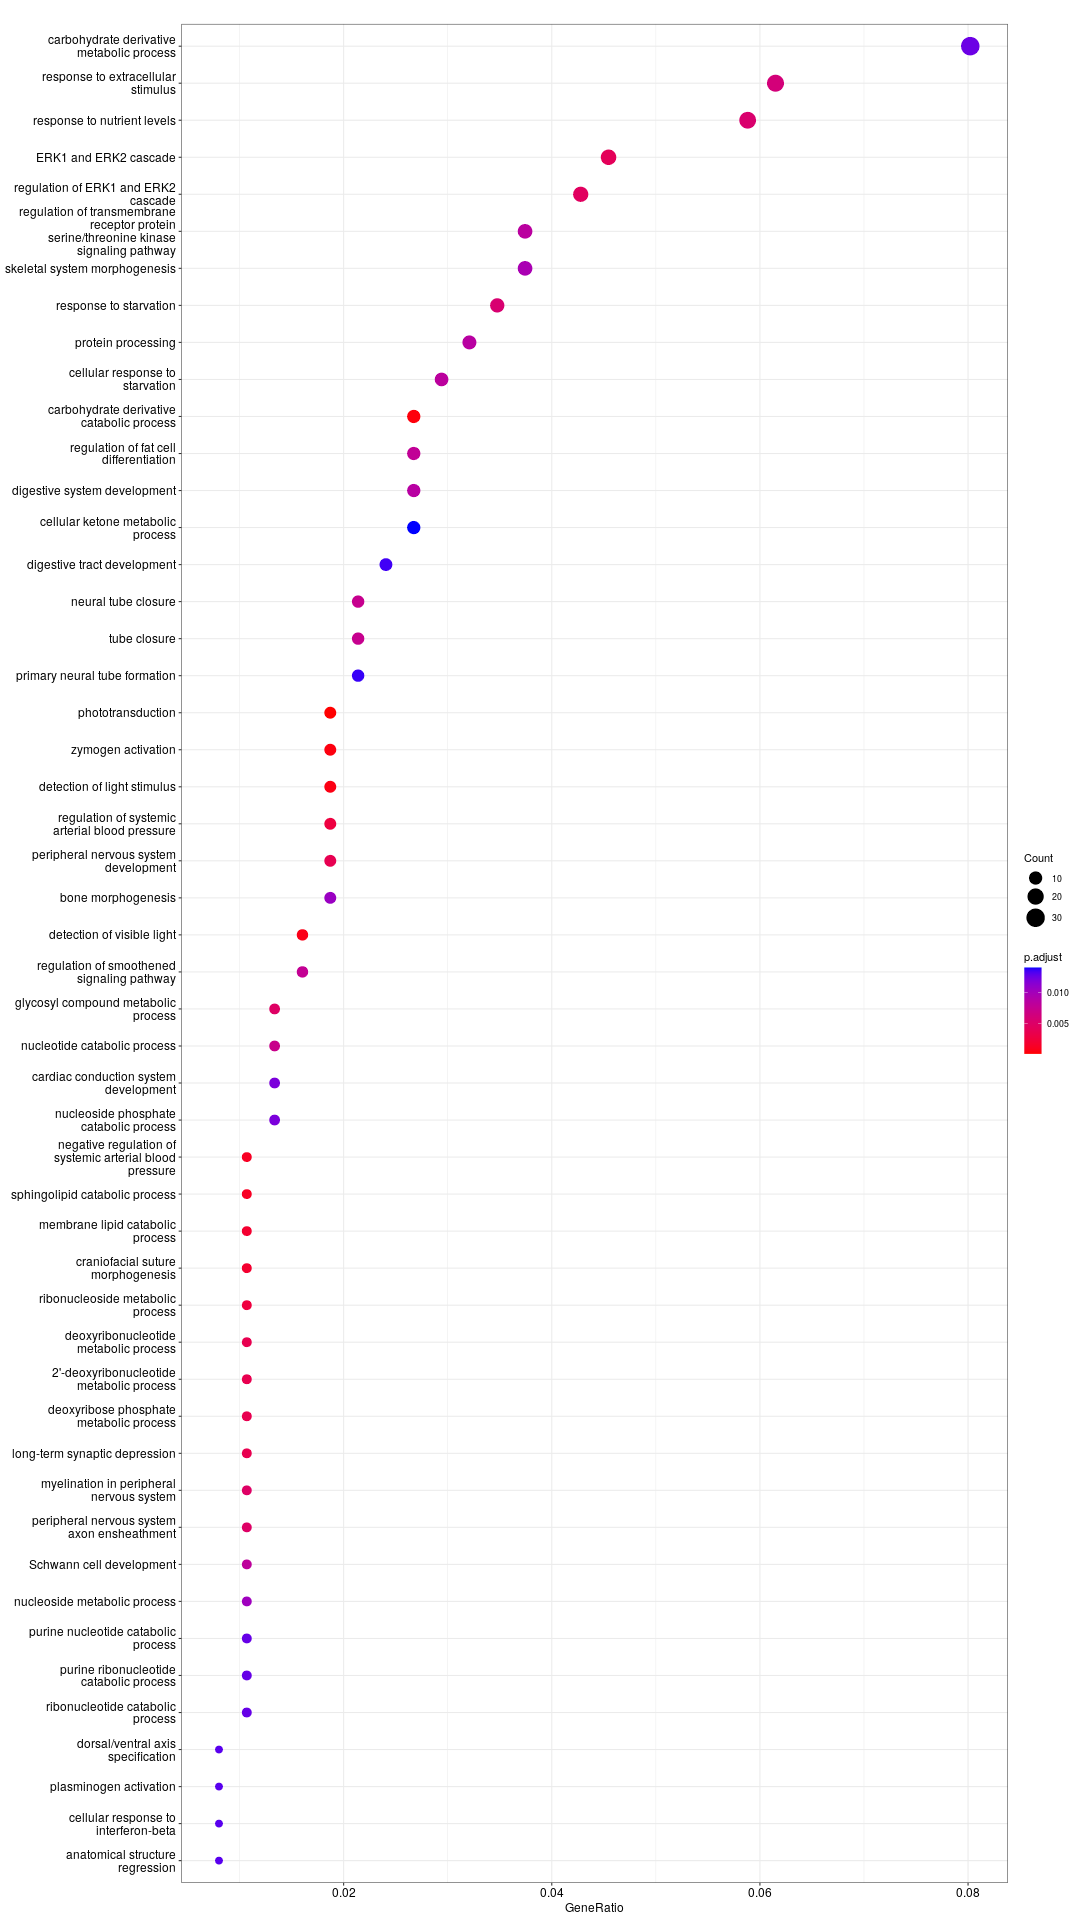

Values plotted in this chart, from the file beside it:
	ONTOLOGY	ID	Description	GeneRatio	BgRatio	pvalue	p.adjust	qvalue	geneID	Count
GO:0007602	BP	GO:0007602	phototransduction	7/374	32/10733	9.33628763362999e-05	9.33628763362999e-05	0.3458	GNA11/GPR52/GRK1/OPN4/OPN5/PDE6C/PLEKHB1	7
GO:0009583	BP	GO:0009583	detection of light stimulus	7/374	43/10733	0.0006428	0.0006428	0.5909	GNA11/GPR52/GRK1/OPN4/OPN5/PDE6C/PLEKHB1	7
GO:0031638	BP	GO:0031638	zymogen activation	7/374	43/10733	0.0006428	0.0006428	0.5909	CTSH/CTSZ/IFI16/PLAU/RIPK2/TBC1D10A/THBS…	7
GO:0097094	BP	GO:0097094	craniofacial suture morphogenesis	4/374	13/10733	0.0008078	0.0008078	0.5909	BMP4/INSIG1/NEUROG1/TGFB3	4
GO:0009584	BP	GO:0009584	detection of visible light	6/374	33/10733	0.0008572	0.0008572	0.5909	GNA11/GPR52/GRK1/OPN4/OPN5/PDE6C	6
GO:0003085	BP	GO:0003085	negative regulation of systemic arterial…	4/374	15/10733	0.001459	0.001459	0.5909	ADRB2/GPR37L1/PRCP/SOD2	4
GO:0042594	BP	GO:0042594	response to starvation	13/374	144/10733	0.001541	0.001541	0.5909	AKR1C3/ATG7/BHLHA15/DAP/GPT/IFI16/JMY/MA…	13
GO:0009991	BP	GO:0009991	response to extracellular stimulus	23/374	336/10733	0.001559	0.001559	0.5909	ACSL1/ADRB2/AKR1C3/ALPL/ATG7/BHLHA15/DAP…	23
GO:0031667	BP	GO:0031667	response to nutrient levels	22/374	316/10733	0.001583	0.001583	0.5909	ACSL1/ADRB2/AKR1C3/ALPL/ATG7/BHLHA15/DAP…	22
GO:0009162	BP	GO:0009162	deoxyribonucleoside monophosphate metabo…	4/374	16/10733	0.001893	0.001893	0.5909	ADA/DCK/NT5C2/NT5M	4
GO:0009267	BP	GO:0009267	cellular response to starvation	11/374	116/10733	0.002359	0.002359	0.5909	AKR1C3/ATG7/BHLHA15/DAP/IFI16/JMY/MAP1LC…	11
GO:0070371	BP	GO:0070371	ERK1 and ERK2 cascade	17/374	226/10733	0.002366	0.002366	0.5909	AGER/BMP4/CTSH/DUSP10/DUSP4/ERBB4/FGFR4/…	17
GO:0070372	BP	GO:0070372	regulation of ERK1 and ERK2 cascade	16/374	207/10733	0.002395	0.002395	0.5909	AGER/BMP4/DUSP10/DUSP4/ERBB4/FGFR4/GATA4…	16
GO:0048705	BP	GO:0048705	skeletal system morphogenesis	14/374	172/10733	0.002746	0.002746	0.5909	ALPL/BMP4/EYA1/FUZ/HOXC11/HOXD8/INSIG1/M…	14
GO:0007422	BP	GO:0007422	peripheral nervous system development	7/374	56/10733	0.003141	0.003141	0.5909	ETV1/GFRA3/ILK/NDRG1/NGF/NRG1/SKI	7
GO:0003161	BP	GO:0003161	cardiac conduction system development	5/374	30/10733	0.003473	0.003473	0.5909	BMP4/GATA4/HEY1/ID2/NRG1	5
GO:1901136	BP	GO:1901136	carbohydrate derivative catabolic proces…	10/374	105/10733	0.00356	0.00356	0.5909	ABCD1/ADA/APOBEC3B/GNS/HEXB/NEU3/NT5C2/N…	10
GO:0030149	BP	GO:0030149	sphingolipid catabolic process	4/374	19/10733	0.003711	0.003711	0.5909	HEXB/NEU3/PRKCD/SMPD2	4
GO:0045598	BP	GO:0045598	regulation of fat cell differentiation	10/374	107/10733	0.004078	0.004078	0.5909	AXIN1/CCDC85B/DKKL1/DUSP10/ID2/INSIG1/RO…	10
GO:0009950	BP	GO:0009950	dorsal/ventral axis specification	3/374	10/10733	0.004196	0.004196	0.5909	AXIN1/SFRP1/VAX2	3
GO:0009119	BP	GO:0009119	ribonucleoside metabolic process	4/374	20/10733	0.004513	0.004513	0.5909	ADA/APOBEC3B/NT5C2/PGM2	4
GO:0022011	BP	GO:0022011	myelination in peripheral nervous system	4/374	20/10733	0.004513	0.004513	0.5909	ILK/NDRG1/NRG1/SKI	4
GO:0032292	BP	GO:0032292	peripheral nervous system axon ensheathm…	4/374	20/10733	0.004513	0.004513	0.5909	ILK/NDRG1/NRG1/SKI	4
GO:0060292	BP	GO:0060292	long-term synaptic depression	4/374	20/10733	0.004513	0.004513	0.5909	AGER/GRIA1/PTK2B/SORCS3	4
GO:0055123	BP	GO:0055123	digestive system development	10/374	110/10733	0.004967	0.004967	0.5909	ADA/BMP4/CCKBR/FOXL1/GATA4/GLI1/ID2/PTF1…	10
GO:0001843	BP	GO:0001843	neural tube closure	8/374	77/10733	0.005213	0.005213	0.5909	BMP4/FUZ/FZD2/MTHFD1L/RARA/SFRP1/SKI/ST1…	8
GO:0046466	BP	GO:0046466	membrane lipid catabolic process	4/374	21/10733	0.005424	0.005424	0.5909	HEXB/NEU3/PRKCD/SMPD2	4
GO:0010755	BP	GO:0010755	regulation of plasminogen activation	3/374	11/10733	0.005621	0.005621	0.5909	CTSZ/PLAU/THBS1	3
GO:0046479	BP	GO:0046479	glycosphingolipid catabolic process	3/374	11/10733	0.005621	0.005621	0.5909	HEXB/NEU3/PRKCD	3
GO:0060606	BP	GO:0060606	tube closure	8/374	78/10733	0.005637	0.005637	0.5909	BMP4/FUZ/FZD2/MTHFD1L/RARA/SFRP1/SKI/ST1…	8
GO:0043405	BP	GO:0043405	regulation of MAP kinase activity	12/374	150/10733	0.006163	0.006163	0.5909	ADAM9/AGER/AXIN1/BMP4/DUSP10/NEK10/PRKCD…	12
GO:0014044	BP	GO:0014044	Schwann cell development	4/374	22/10733	0.00645	0.00645	0.5909	ILK/NDRG1/NRG1/SKI	4
GO:2000379	BP	GO:2000379	positive regulation of reactive oxygen s…	6/374	49/10733	0.006783	0.006783	0.5909	AKR1C3/PRKCD/PTK2B/SOD2/SYK/THBS1	6
GO:0045664	BP	GO:0045664	regulation of neuron differentiation	12/374	152/10733	0.006834	0.006834	0.5909	BMP4/EYA1/GDF6/GPR37L1/HEY1/ID2/NEUROD1/…	12
GO:0001655	BP	GO:0001655	urogenital system development	17/374	252/10733	0.007091	0.007091	0.5909	BMP4/CRIP1/CTSH/ERBB4/EYA1/GCNT1/GDF6/GL…	17
GO:0090092	BP	GO:0090092	regulation of transmembrane receptor pro…	14/374	192/10733	0.007274	0.007274	0.5909	AXIN1/BAMBI/BMP4/BRMS1/BRMS1L/GATA4/GDF6…	14
GO:0009125	BP	GO:0009125	nucleoside monophosphate catabolic proce…	3/374	12/10733	0.007303	0.007303	0.5909	ADA/NT5C2/NT5M	3
GO:0019377	BP	GO:0019377	glycolipid catabolic process	3/374	12/10733	0.007303	0.007303	0.5909	HEXB/NEU3/PRKCD	3
GO:0043101	BP	GO:0043101	purine-containing compound salvage	3/374	12/10733	0.007303	0.007303	0.5909	ADA/DCK/PGM2	3
GO:0060033	BP	GO:0060033	anatomical structure regression	3/374	12/10733	0.007303	0.007303	0.5909	GLI1/OPN4/OPN5	3
GO:0043506	BP	GO:0043506	regulation of JUN kinase activity	6/374	50/10733	0.007488	0.007488	0.5909	AGER/AXIN1/DUSP10/PTK2B/SFRP1/SYK	6
GO:0003073	BP	GO:0003073	regulation of systemic arterial blood pr…	7/374	66/10733	0.007845	0.007845	0.5909	ADRB2/CTSZ/CYP4F2/GPR37L1/PRCP/PTPRO/SOD…	7
GO:0060349	BP	GO:0060349	bone morphogenesis	7/374	66/10733	0.007845	0.007845	0.5909	ALPL/BMP4/INSIG1/NEUROG1/RARA/SKI/TGFB3	7
GO:0031669	BP	GO:0031669	cellular response to nutrient levels	12/374	155/10733	0.007946	0.007946	0.5909	AKR1C3/ATG7/BHLHA15/DAP/IFI16/JMY/MAP1LC…	12
GO:0042542	BP	GO:0042542	response to hydrogen peroxide	9/374	100/10733	0.008029	0.008029	0.5909	ADAM9/CAPN2/GLRX2/GPR37L1/NET1/PLEKHA1/P…	9
GO:0014020	BP	GO:0014020	primary neural tube formation	8/374	83/10733	0.008165	0.008165	0.5909	BMP4/FUZ/FZD2/MTHFD1L/RARA/SFRP1/SKI/ST1…	8
GO:0031668	BP	GO:0031668	cellular response to extracellular stimu…	13/374	175/10733	0.008201	0.008201	0.5909	AKR1C3/ATG7/BHLHA15/DAP/GLRX2/IFI16/JMY/…	13
GO:0001822	BP	GO:0001822	kidney development	15/374	215/10733	0.008265	0.008265	0.5909	BMP4/CTSH/ERBB4/EYA1/GCNT1/GDF6/HOXC11/I…	15
GO:2000191	BP	GO:2000191	regulation of fatty acid transport	4/374	24/10733	0.00887	0.00887	0.5909	ACSL1/CYP4F2/SYK/THBS1	4
GO:0042752	BP	GO:0042752	regulation of circadian rhythm	9/374	102/10733	0.009102	0.009102	0.5909	ATG7/GNA11/ID2/KCNA2/NLGN1/OPN4/OPN5/ROR…	9
GO:0048565	BP	GO:0048565	digestive tract development	9/374	102/10733	0.009102	0.009102	0.5909	ADA/BMP4/CCKBR/FOXL1/GATA4/GLI1/ID2/SFRP…	9
GO:2000377	BP	GO:2000377	regulation of reactive oxygen species me…	9/374	102/10733	0.009102	0.009102	0.5909	ABCD1/AKR1C3/G6PD/PRCP/PRKCD/PTK2B/SOD2/…	9
GO:0009798	BP	GO:0009798	axis specification	7/374	68/10733	0.009206	0.009206	0.5909	AXIN1/BMP4/HOXD8/NEUROG1/SFRP1/SKI/VAX2	7
GO:0007603	BP	GO:0007603	phototransduction, visible light	3/374	13/10733	0.009252	0.009252	0.5909	GNA11/GRK1/PDE6C	3
GO:0021534	BP	GO:0021534	cell proliferation in hindbrain	3/374	13/10733	0.009252	0.009252	0.5909	GLI1/GPR37L1/RORA	3
GO:0021924	BP	GO:0021924	cell proliferation in external granule l…	3/374	13/10733	0.009252	0.009252	0.5909	GLI1/GPR37L1/RORA	3
GO:0021930	BP	GO:0021930	cerebellar granule cell precursor prolif…	3/374	13/10733	0.009252	0.009252	0.5909	GLI1/GPR37L1/RORA	3
GO:0046514	BP	GO:0046514	ceramide catabolic process	3/374	13/10733	0.009252	0.009252	0.5909	HEXB/NEU3/PRKCD	3
GO:0048568	BP	GO:0048568	embryonic organ development	21/374	346/10733	0.009628	0.009628	0.6045	ADA/ASCL2/BMP4/EYA1/FUZ/FZD2/GATA4/GLI1/…	21
GO:1902106	BP	GO:1902106	negative regulation of leukocyte differe…	8/374	86/10733	0.01004	0.01004	0.62	BMP4/ID2/RARA/RC3H2/SFRP1/TNFRSF11B/TOB2…	8
... 587 more rows
